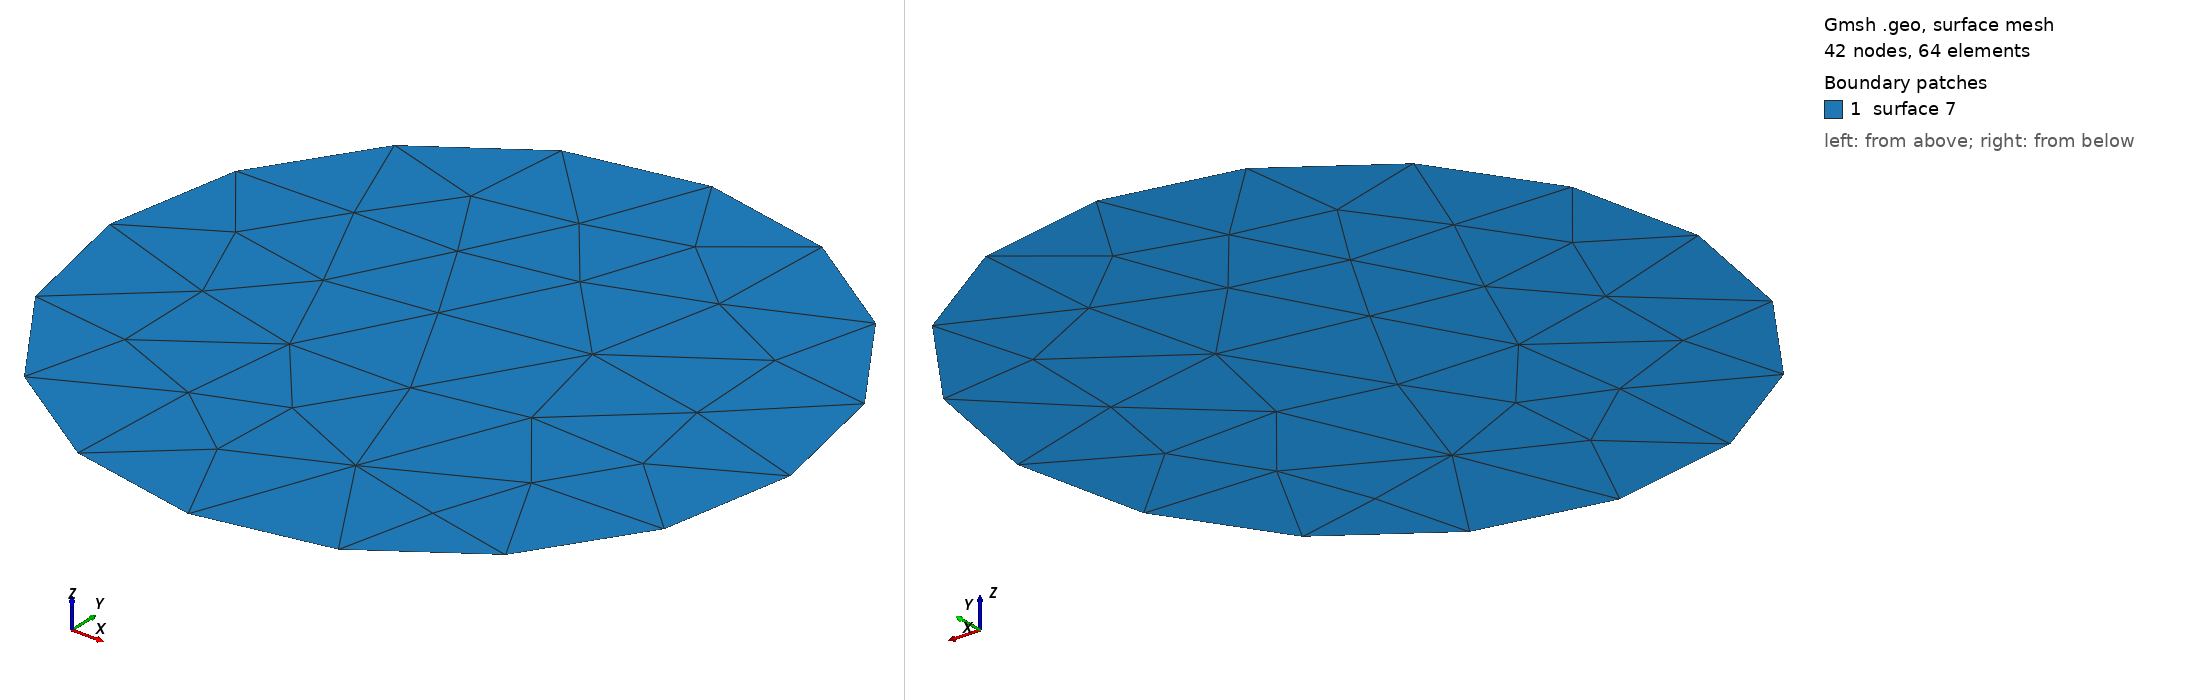

Gmsh geometry script, surface-meshed: 42 nodes, 64 surface elements. Boundary patches (legend numbers): 1 surface 7. Left view from above one corner, right view from below the opposite corner. The script declares no physical surfaces, so the legend lists its geometric surfaces. The drawing asked Gmsh for element sizes between 1% and 20% of the model's largest extent; the script's own settings can give other sizes.

=== circle.geo (drawn) ===
cl__1 = 1;
Point(1) = {0, 0, 0, 1};
Point(2) = {1, 0, 0, 1};
Point(3) = {-1, 0, 0, 1};
Point(4) = {0, 1, 0, 1};
Point(5) = {0, -1, 0, 1};
Circle(2) = {4, 1, 2};
Circle(3) = {4, 1, 3};
Circle(4) = {3, 1, 5};
Circle(5) = {5, 1, 2};
Line Loop(7) = {3, 4, 5, -2};
Plane Surface(7) = {7};
